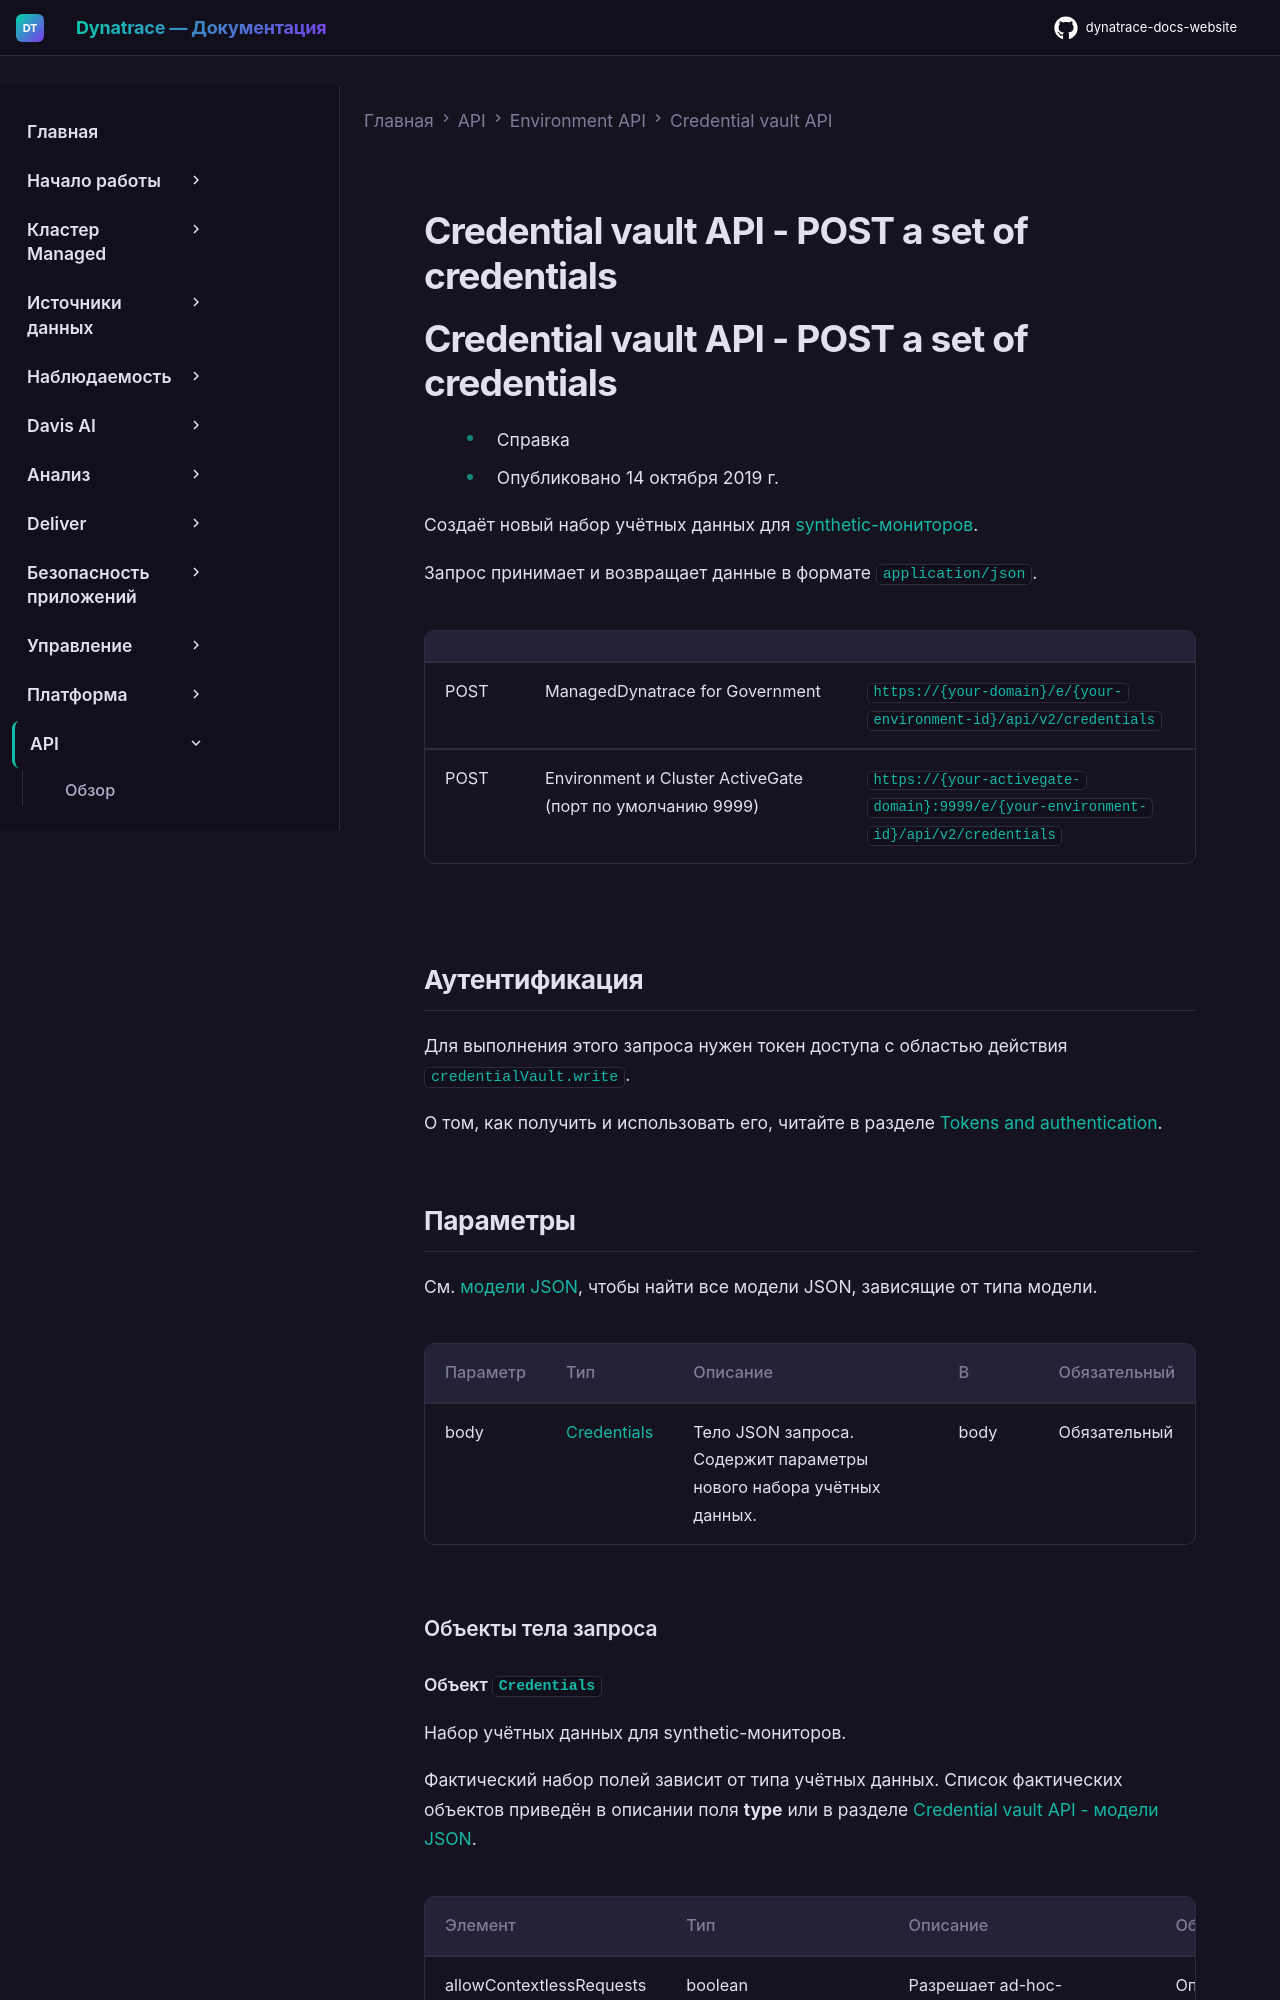

repository: Yerkebulan-Ardabayev/dynatrace-docs-website · page: managed-ru/dynatrace-api/environment-api/credential-vault/post-credentials/index.html · generator: mkdocs

---
title: Credential vault API - POST a set of credentials
source: https://docs.dynatrace.com/managed/dynatrace-api/environment-api/credential-vault/post-credentials
---

# Credential vault API - POST a set of credentials

# Credential vault API - POST a set of credentials

* Справка
* Опубликовано 14 октября 2019 г.

Создаёт новый набор учётных данных для [synthetic-мониторов](/managed/observe/digital-experience/synthetic-monitoring "Узнайте о Synthetic Monitoring и о том, как создать браузерный монитор с одним URL, браузерный clickpath или HTTP-монитор.").

Запрос принимает и возвращает данные в формате `application/json`.

|  |  |  |
| --- | --- | --- |
| POST | ManagedDynatrace for Government | `https://{your-domain}/e/{your-environment-id}/api/v2/credentials` |
| POST | Environment и Cluster ActiveGate (порт по умолчанию 9999) | `https://{your-activegate-domain}:9999/e/{your-environment-id}/api/v2/credentials` |
